Run: headless pygame with SDL's dummy video driver; simulated clock (each Clock.tick advances the game by its frame time, no real sleeping); random seed 0; keys injected as events and as key.get_pressed() state; no mouse input.
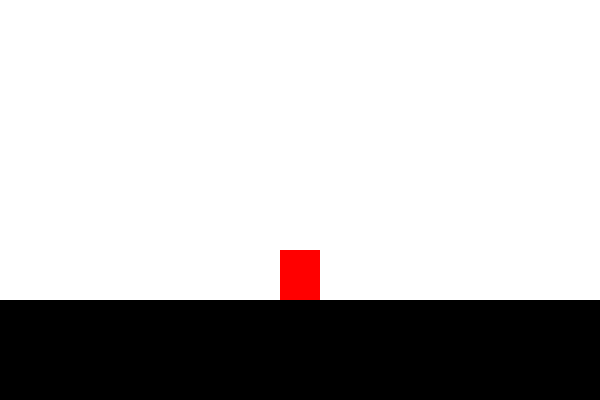
Frame 1 of 4 · flips 1–60 · no input
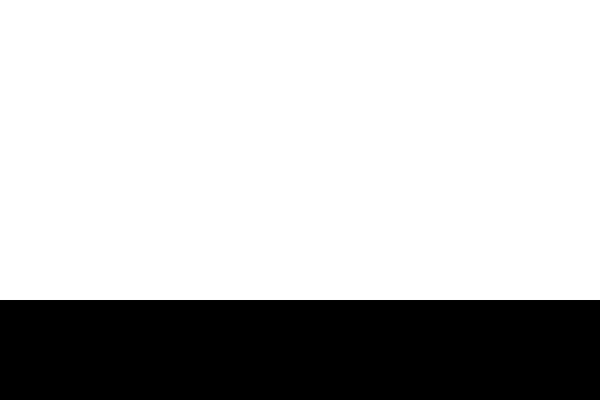
Frame 2 of 4 · flips 61–180 · tapped SPACE, RETURN · held RIGHT (→), D
Frame 3 of 4 · flips 181–300 · held DOWN (↓), S · screen unchanged from frame 2, image omitted
Frame 4 of 4 · flips 301–420 · held LEFT (←), A, UP (↑), W · screen same as frame 1, image omitted

The pygame program that drew these frames:

import pygame
pygame.init()

size = [600, 400]


display = pygame.display.set_mode(size)
clock = pygame.time.Clock()
FPS = 30

black = (0, 0, 0)
white = (255, 255, 255)
red = (255, 0, 0)
green = (0, 255, 0)

player = pygame.Surface((40, 50))
player.fill(red)


ground = size[1] - 100

player_rect = player.get_rect(bottom=ground, centerx=size[0]/2)

jump_force = 20
move_y = jump_force + 1
speedx = 5

display.fill(white)
pygame.draw.rect(display, black, (0, ground, size[0], size[1] - ground))
rect_update = pygame.Rect(player_rect.x - speedx, 0,
                          player_rect.width + speedx * 2, ground)
pygame.display.update()


while True:
    clock.tick(FPS)

    for event in pygame.event.get():
        if event.type == pygame.QUIT:
            pygame.quit()
        if event.type == pygame.KEYDOWN:
            if event.key == pygame.K_SPACE and ground == player_rect.bottom:
                move_y = -jump_force

    key = pygame.key.get_pressed()
    if key[pygame.K_LEFT]:
        player_rect.x -= speedx
        rect_update.x -= speedx
    if key[pygame.K_RIGHT]:
        player_rect.x += speedx
        rect_update.x += speedx




    if move_y <= jump_force:
        if player_rect.bottom + move_y >= ground:
            player_rect.bottom = ground
            move_y = jump_force + 1
        else:
            player_rect.bottom += move_y
            move_y += 1
    # -20, -19 ... -1, 0, 1, 2, 3 .. 20
    #display.blit(display, rect_update)

    pygame.draw.rect(display, white, rect_update)
    display.blit(player, player_rect)


    pygame.display.update(rect_update)
